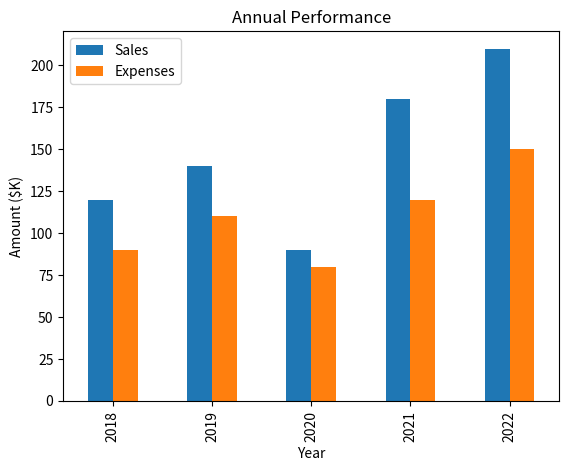

Generate this figure with matplotlib:
import pandas as pd
import matplotlib.pyplot as plt
# Create a DataFrame
df = pd.DataFrame({
'Year': [2018, 2019, 2020, 2021, 2022],
'Sales': [120, 140, 90, 180, 210],
'Expenses': [90, 110, 80, 120, 150]
})
# Plot directly from DataFrame
df.plot(x='Year', y=['Sales', 'Expenses'], 
kind='bar')
plt.title('Annual Performance')
plt.ylabel('Amount ($K)')
plt.show()
